Labelled photos from "Dataset_MPD", an image-classification folder in vasu-rguktn/Team_AstraZite. The possible labels are: algae I, filament, fragment, pellet.

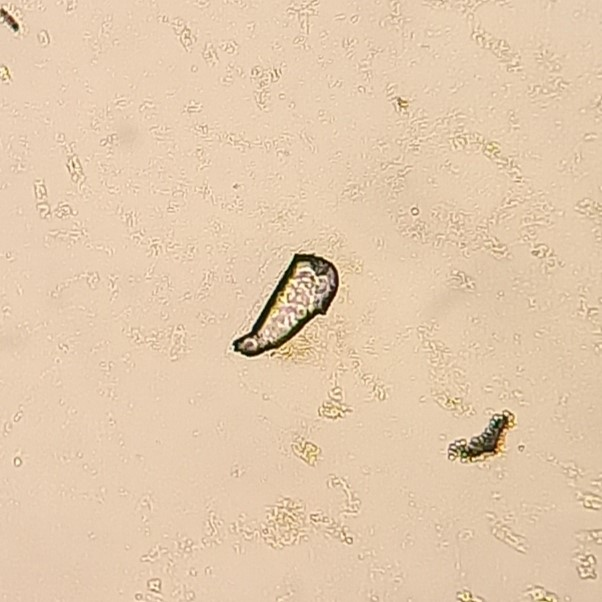
Label: fragment

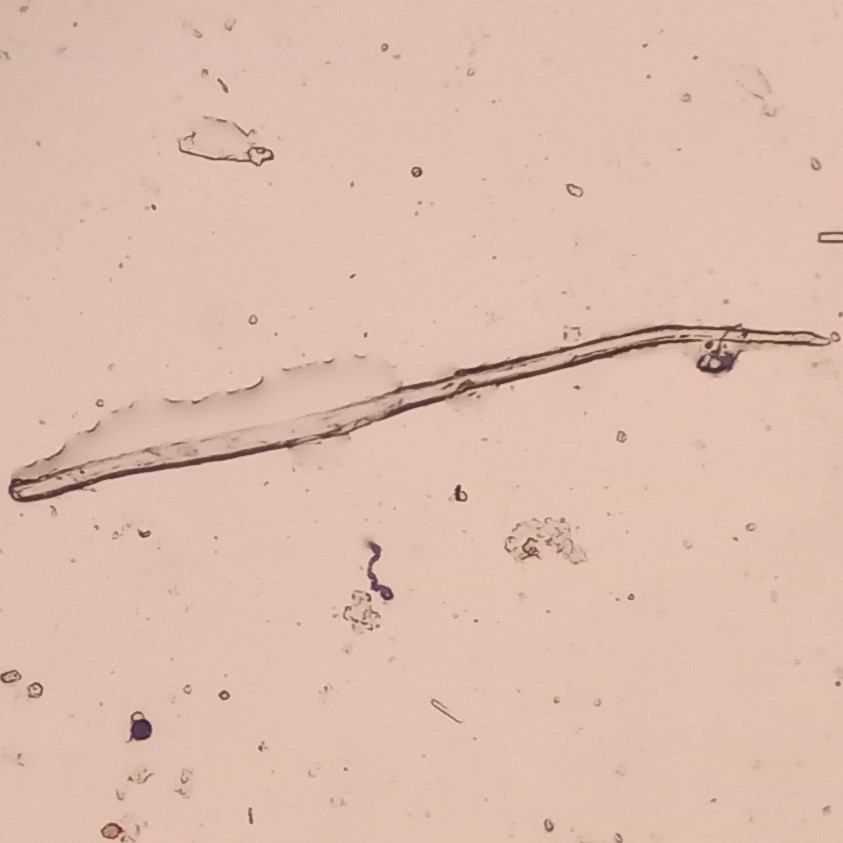
Label: filament

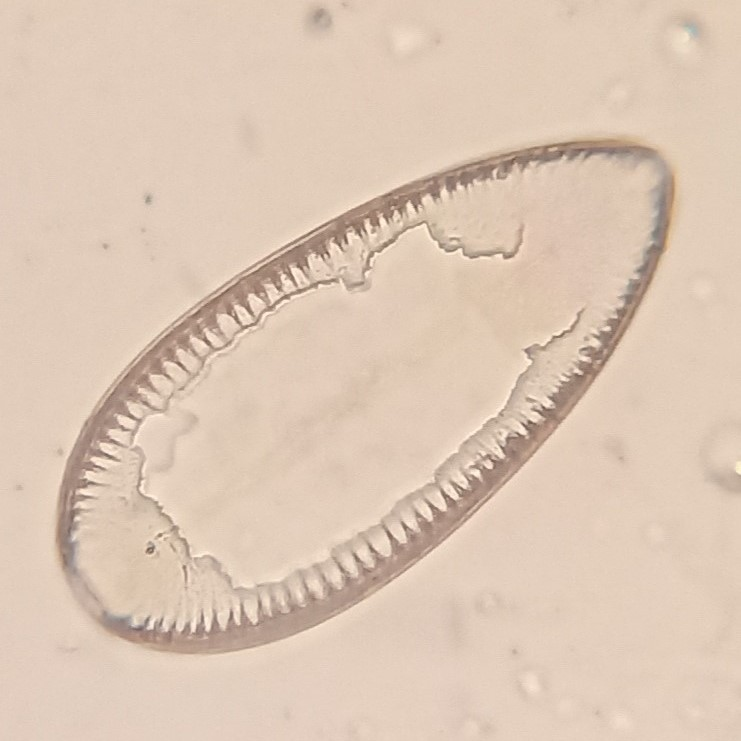
Label: algae I

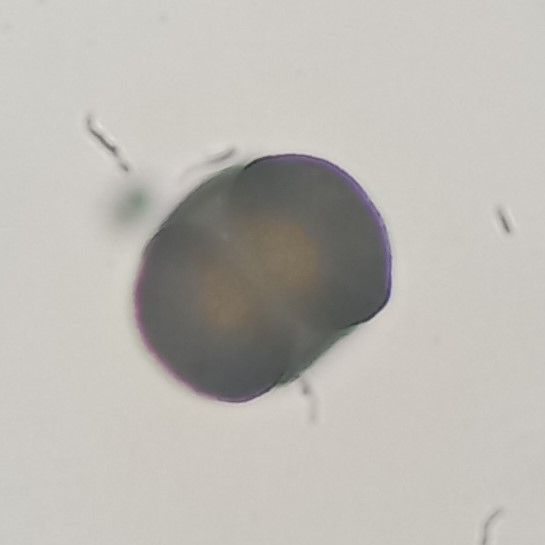
Label: pellet

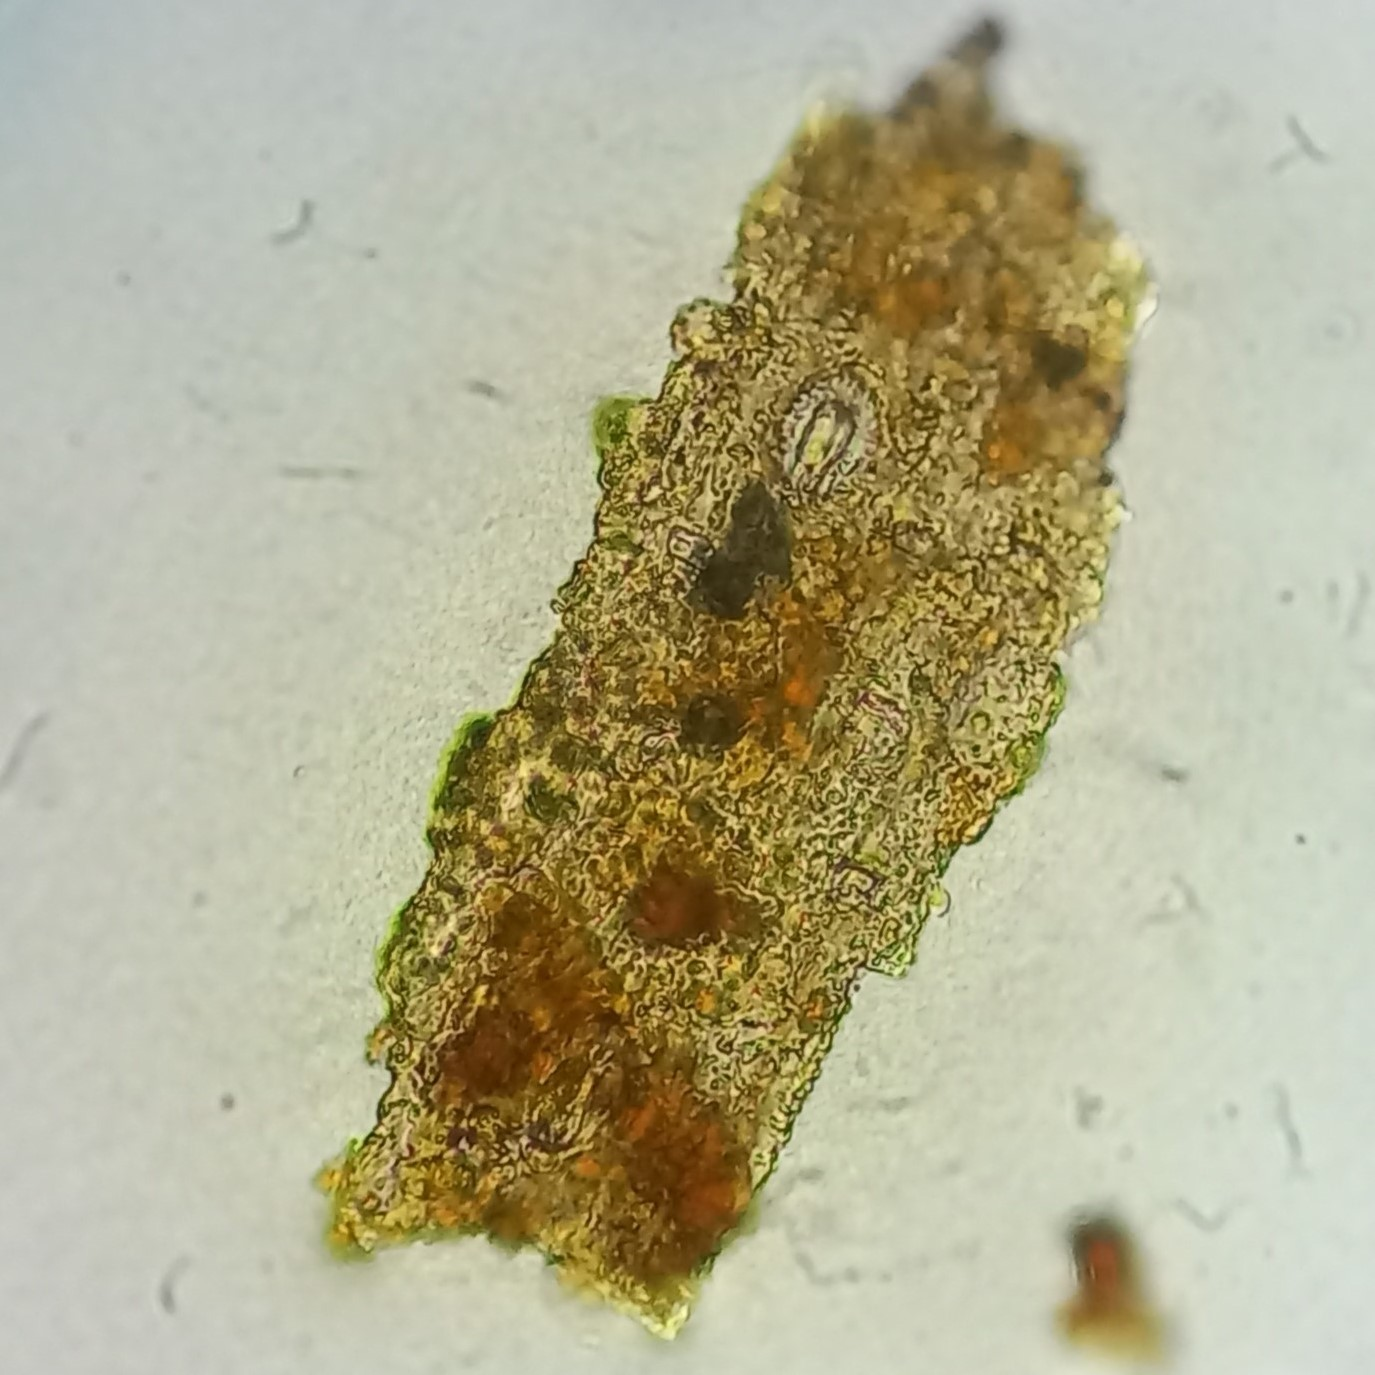
Label: fragment

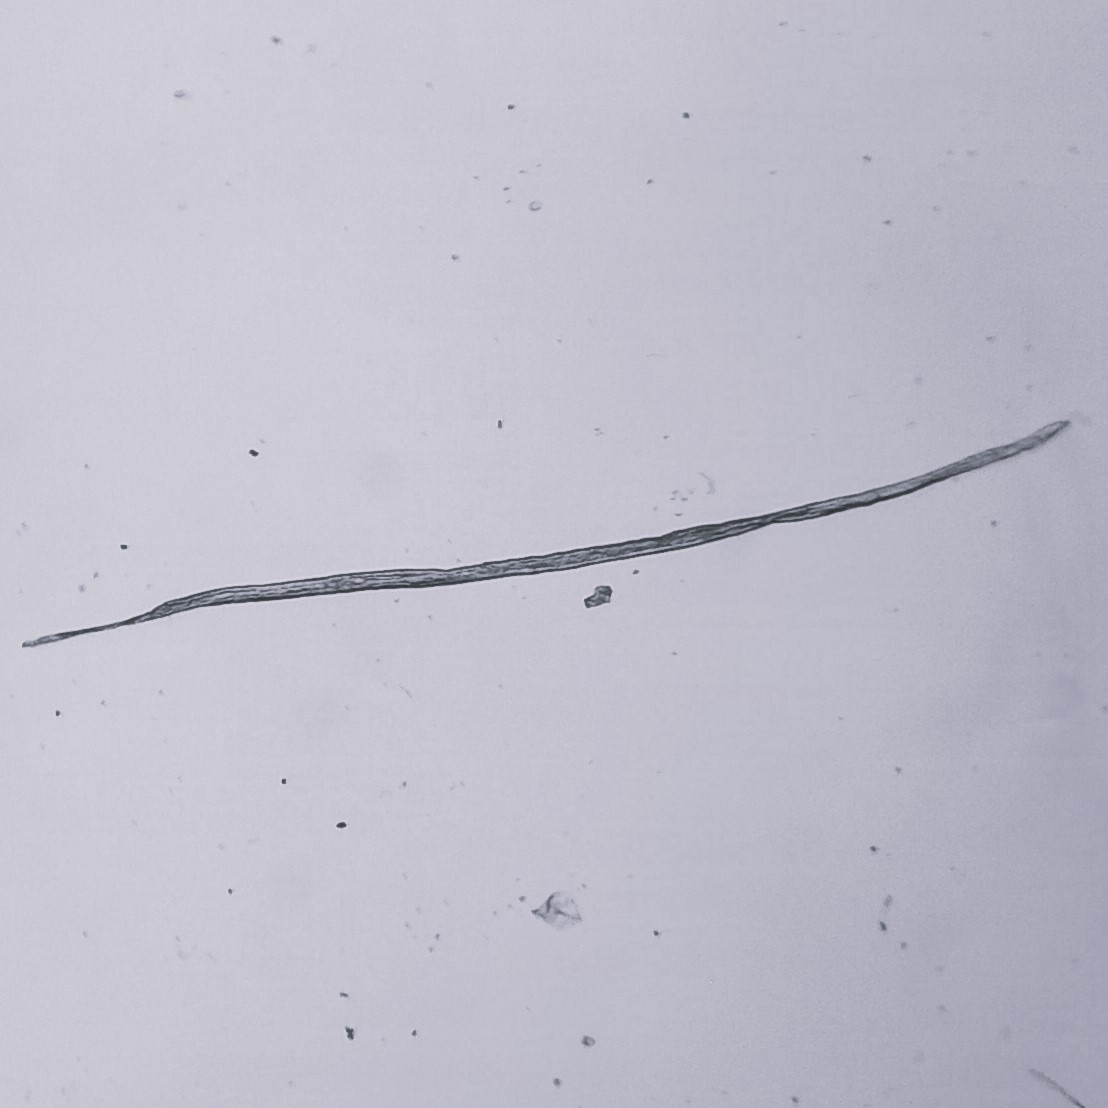
Label: filament
